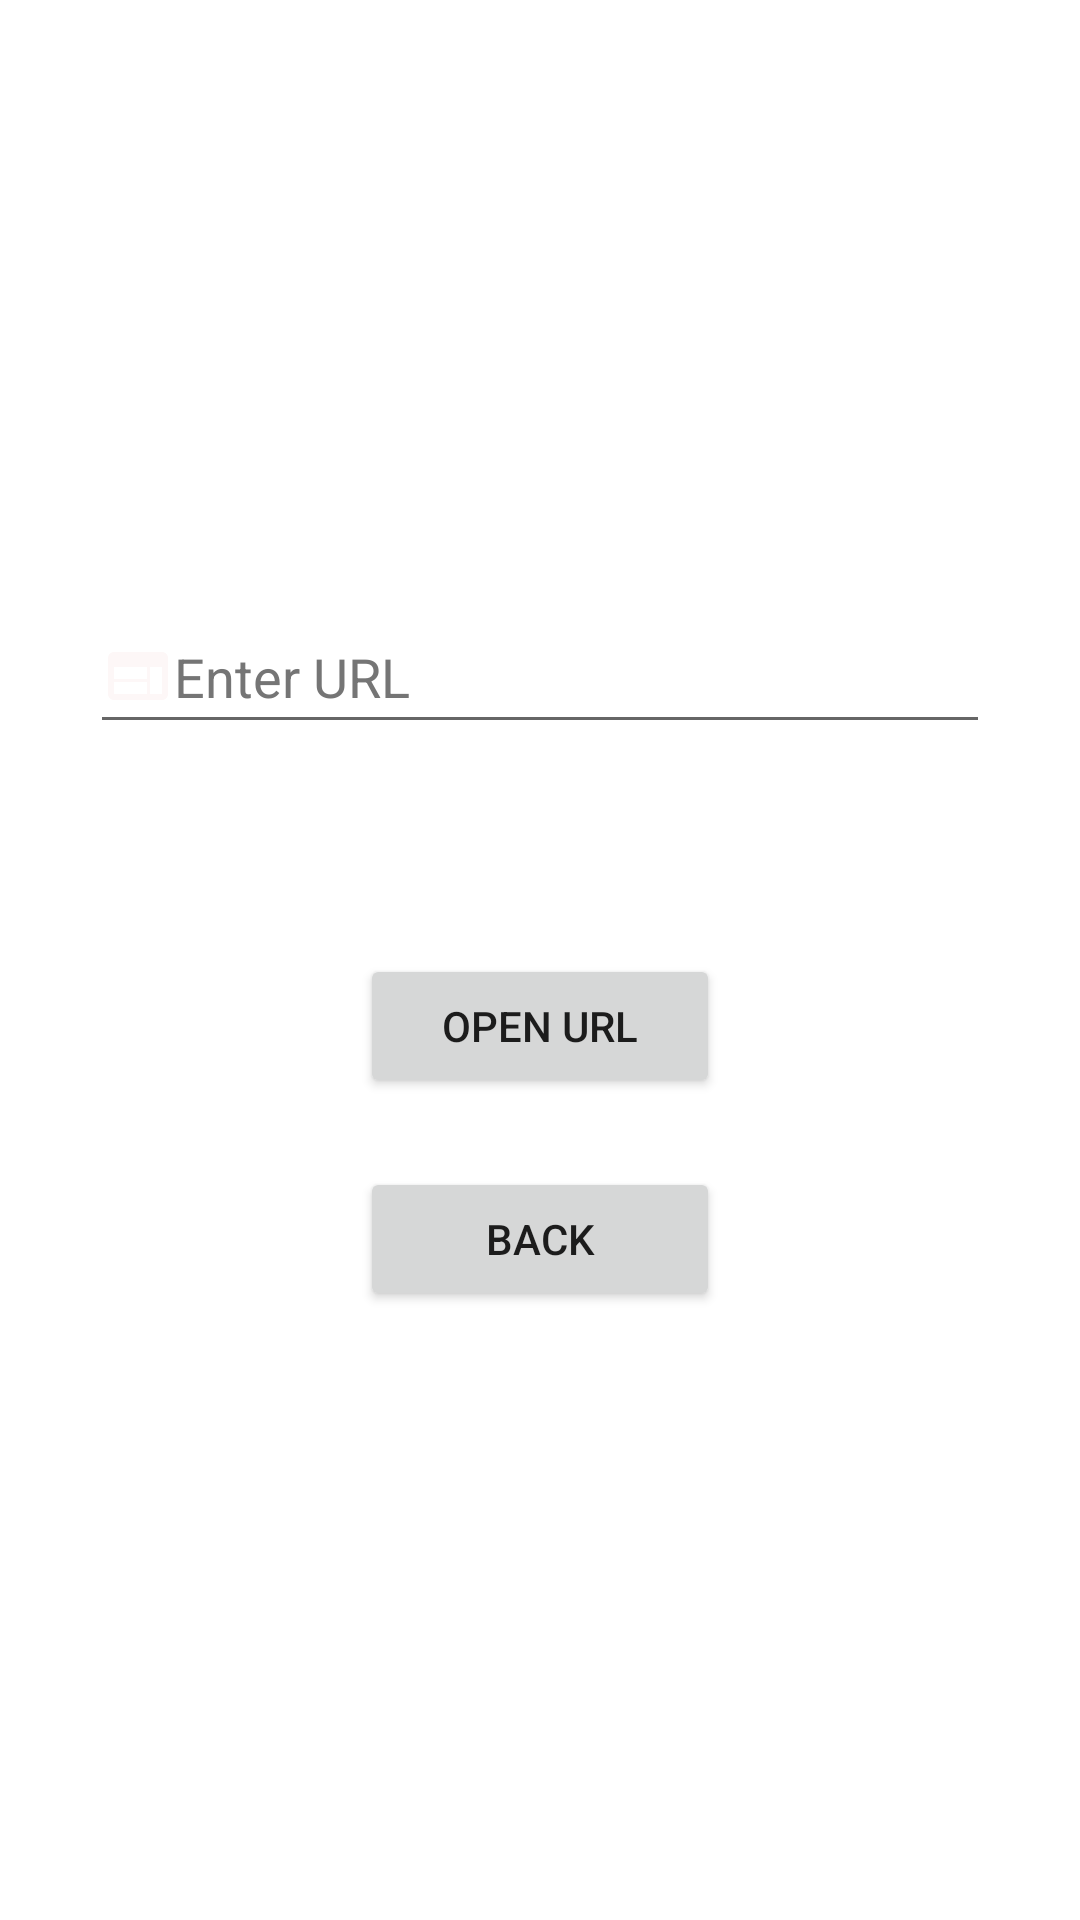

Produce the Android XML layout that renders to this screen, including the resource entries it uses.
<!-- AndroidManifest.xml: application theme Theme.Contakoo -->
<!-- res/layout/activity_open_website.xml -->
<?xml version="1.0" encoding="utf-8"?>
<androidx.constraintlayout.widget.ConstraintLayout xmlns:android="http://schemas.android.com/apk/res/android"
    xmlns:app="http://schemas.android.com/apk/res-auto"
    xmlns:tools="http://schemas.android.com/tools"
    android:layout_width="match_parent"
    android:layout_height="match_parent"
    tools:context=".OpenWebsiteActivity">

    <EditText
        android:id="@+id/editTextWebsiteURL"
        android:layout_width="300dp"
        android:layout_height="wrap_content"
        android:layout_marginTop="200dp"
        android:autofillHints=""
        android:drawableStart="@drawable/ic_baseline_web_24"
        android:ems="10"
        android:hint="@string/enter_url"
        android:inputType="text"
        android:minHeight="48dp"
        android:textColorHint="#757575"
        app:layout_constraintEnd_toEndOf="parent"
        app:layout_constraintStart_toStartOf="parent"
        app:layout_constraintTop_toTopOf="parent" />

    <Button
        android:id="@+id/buttonURL"
        android:layout_width="120dp"
        android:layout_height="wrap_content"
        android:layout_marginTop="70dp"
        android:text="@string/open_url"
        app:layout_constraintEnd_toEndOf="parent"
        app:layout_constraintStart_toStartOf="parent"
        app:layout_constraintTop_toBottomOf="@+id/editTextWebsiteURL" />

    <Button
        android:id="@+id/buttonBackWebsite"
        android:layout_width="120dp"
        android:layout_height="wrap_content"
        android:layout_marginTop="23dp"
        android:text="@string/back"
        app:icon="@drawable/ic_baseline_arrow_back_24"
        app:layout_constraintEnd_toEndOf="parent"
        app:layout_constraintStart_toStartOf="parent"
        app:layout_constraintTop_toBottomOf="@+id/buttonURL" />
</androidx.constraintlayout.widget.ConstraintLayout>
<!-- resources referenced by this layout -->
<resources>
  <!-- drawable ic_baseline_arrow_back_24 (drawable) -->
  <vector android:height="24dp" android:tint="#FDF7F7"
      android:viewportHeight="24" android:viewportWidth="24"
      android:width="24dp" xmlns:android="http://schemas.android.com/apk/res/android">
      <path android:fillColor="@android:color/white" android:pathData="M20,11H7.83l5.59,-5.59L12,4l-8,8 8,8 1.41,-1.41L7.83,13H20v-2z"/>
  </vector>
  <!-- drawable ic_baseline_web_24 (drawable) -->
  <vector android:height="24dp" android:tint="#FDF7F7"
      android:viewportHeight="24" android:viewportWidth="24"
      android:width="24dp" xmlns:android="http://schemas.android.com/apk/res/android">
      <path android:fillColor="@android:color/white" android:pathData="M20,4L4,4c-1.1,0 -1.99,0.9 -1.99,2L2,18c0,1.1 0.9,2 2,2h16c1.1,0 2,-0.9 2,-2L22,6c0,-1.1 -0.9,-2 -2,-2zM15,18L4,18v-4h11v4zM15,13L4,13L4,9h11v4zM20,18h-4L16,9h4v9z"/>
  </vector>
  <string name="back">Back</string>
  <string name="enter_url">Enter URL</string>
  <string name="open_url">Open URL</string>
  <style name="Theme.Contakoo" parent="Theme.MaterialComponents.DayNight.DarkActionBar">
          
          <item name="colorPrimary">@color/purple_500</item>
          <item name="colorPrimaryVariant">@color/purple_700</item>
          <item name="colorOnPrimary">@color/white</item>
          
          <item name="colorSecondary">@color/teal_200</item>
          <item name="colorSecondaryVariant">@color/teal_700</item>
          <item name="colorOnSecondary">@color/black</item>
          
          <item name="android:statusBarColor" tools:targetApi="l">?attr/colorPrimaryVariant</item>
          
      </style>
  <!-- not gathered from this repository: default colours our renderer supplied (Android Studio template values) -->
  <color name="purple_500">#FF6200EE</color>
  <color name="purple_700">#FF3700B3</color>
  <color name="teal_200">#FF03DAC5</color>
  <color name="teal_700">#FF018786</color>
  <color name="black">#FF000000</color>
  <color name="white">#FFFFFFFF</color>
</resources>
